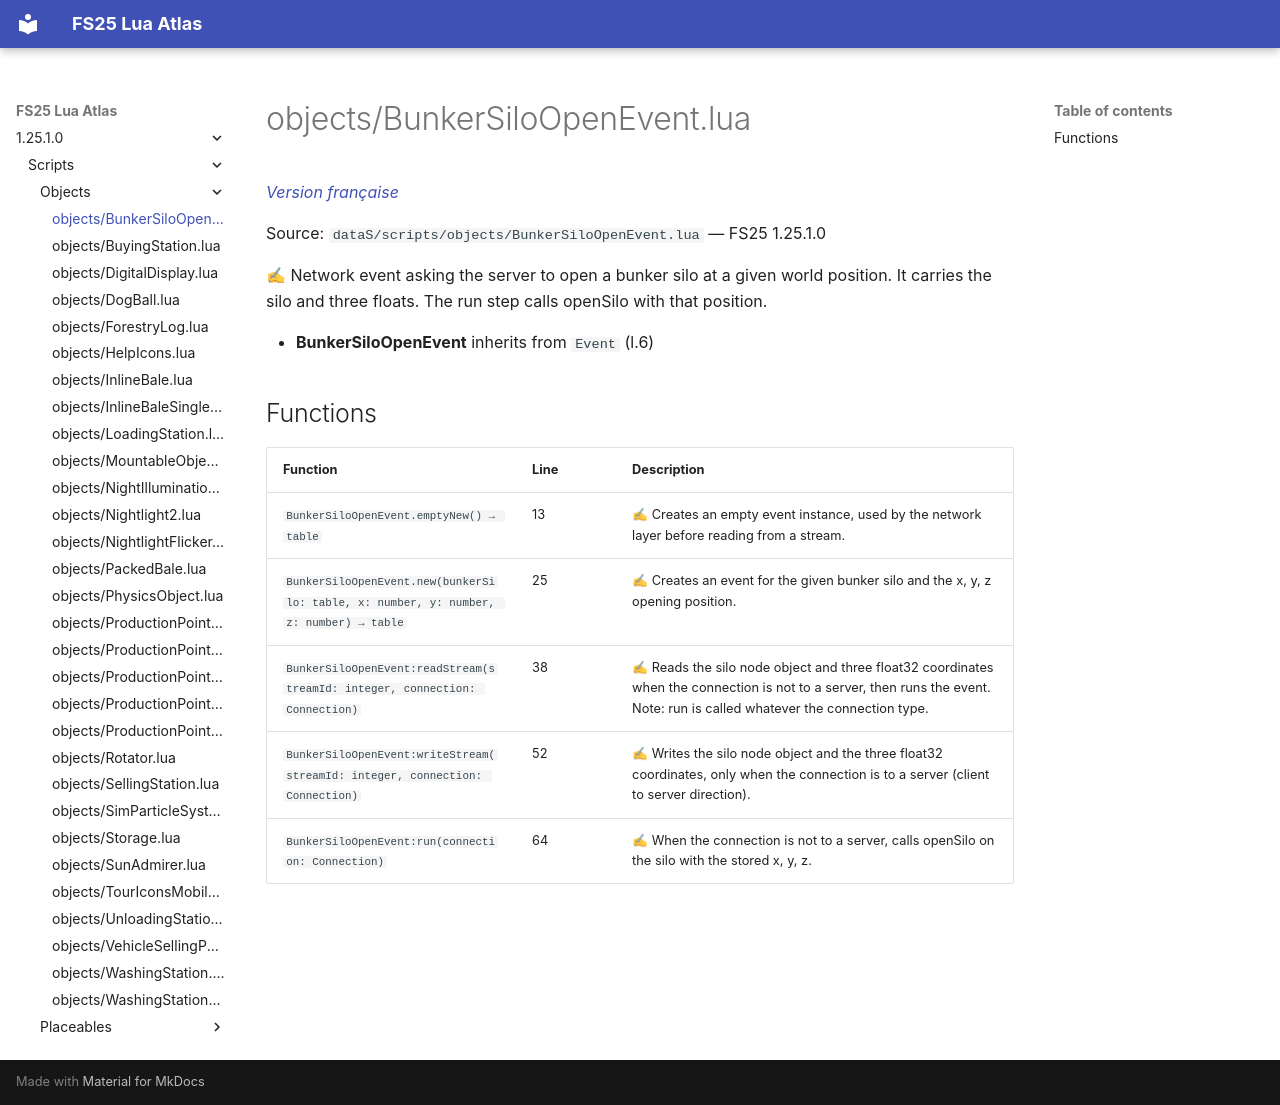

repository: Tim0219800/fs25-lua-atlas · page: 1.25.1.0/scripts/objects/BunkerSiloOpenEvent.html · generator: mkdocs

# objects/BunkerSiloOpenEvent.lua

*[Version française](../../fr/scripts/objects/BunkerSiloOpenEvent.md)*

Source: `dataS/scripts/objects/BunkerSiloOpenEvent.lua` — FS25 1.25.1.0

✍ Network event asking the server to open a bunker silo at a given world position. It carries the silo and three floats. The run step calls openSilo with that position.

- **BunkerSiloOpenEvent** inherits from `Event` (l.6)

## Functions

| Function | Line | Description |
|---|---|---|
| `BunkerSiloOpenEvent.emptyNew() → table` | 13 | ✍ Creates an empty event instance, used by the network layer before reading from a stream. |
| `BunkerSiloOpenEvent.new(bunkerSilo: table, x: number, y: number, z: number) → table` | 25 | ✍ Creates an event for the given bunker silo and the x, y, z opening position. |
| `BunkerSiloOpenEvent:readStream(streamId: integer, connection: Connection)` | 38 | ✍ Reads the silo node object and three float32 coordinates when the connection is not to a server, then runs the event. Note: run is called whatever the connection type. |
| `BunkerSiloOpenEvent:writeStream(streamId: integer, connection: Connection)` | 52 | ✍ Writes the silo node object and the three float32 coordinates, only when the connection is to a server (client to server direction). |
| `BunkerSiloOpenEvent:run(connection: Connection)` | 64 | ✍ When the connection is not to a server, calls openSilo on the silo with the stored x, y, z. |
